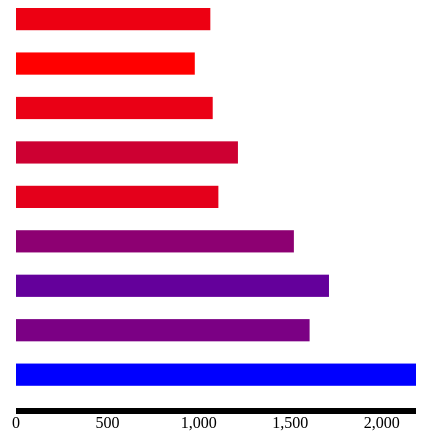
D3 v3 page, settled after 360 driven frames (6 s of simulated time); the page loaded 1 data file(s).


// ── 05_bar_chart.js
d3.json('sales_data.json', function(salesData) {
	var width = 500;
	var height = 500;
	
	var widthScale = d3.scale.linear()
							 .domain([0, 2188])
							 .range([0, width - 100]);

	var heightScale = d3.scale.linear()
							  .domain([0, salesData.length])
							  .range([0, height - 100]);

	var colourScale = d3.scale.linear()
							  .domain([978, 2188])
							  .range(["red", "blue"]);

	var axis = d3.svg.axis()
					 .ticks(5)
					 .scale(widthScale);

	var canvas = d3.select("body")
				   .append("svg")
				   .attr("width", width)
				   .attr("height", height)
				   .append("g")
				   .attr("transform", "translate(20, 0)");
				   
	/*
    canvas.selectAll("circle")
          .data(salesData)
          .enter()
                .append("circle")
                .attr("cx", function(data, index) { 
					return index * 50 + 50; 
				})
                .attr("cy", function(data, index) { 
					return 300 - (data.sales / 10); 
				})
                .attr("r", 10)
                .attr("fill", "blue");
	*/
	
	var bars = canvas.selectAll("rect")
					 .data(salesData)
					 .enter()              // fewer DOM elements than data
						.append("rect")
						.attr("width", function(data) { return widthScale(data.sales); })
						.attr("height", function(data, index) { return heightScale(.5); })
						.attr("fill", function(data) { return colourScale(data.sales); })
						.attr("y", function(data, index) { return heightScale(index); });

	canvas.append("g")
		  .attr("transform", "translate(0, 400)")
		  .call(axis);
});

    

### data: sales_data.json
[
 {
  "year": 2008,
  "sales": 1063
 },
 {
  "year": 2009,
  "sales": 978
 },
 {
  "year": 2010,
  "sales": 1076
 },
 {
  "year": 2011,
  "sales": 1214
 },
 {
  "year": 2012,
  "sales": 1107
 },
 {
  "year": 2013,
  "sales": 1520
 },
 {
  "year": 2014,
  "sales": 1712
 },
 {
  "year": 2015,
  "sales": 1606
 },
 "... 1 more items"
]